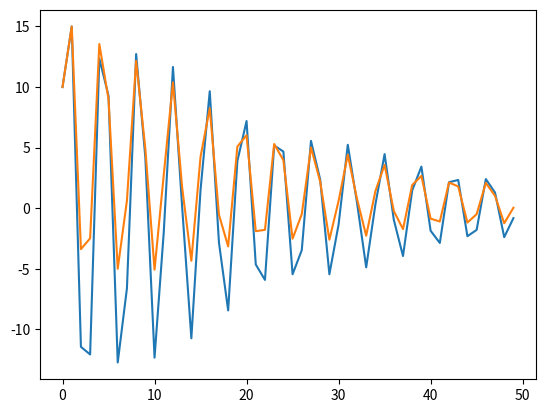

Here is the Python script that generated this plot:
#!/usr/bin/env python3
# -*- coding: utf-8 -*-
"""
Created on Thu Jul 15 20:47:40 2021

@author: khanshis
"""

#Shishir Khanal
#Class to implement Autoregressive Model
#This class doesn't work if y[0...n] =0 where n = number of desired eigenvalues
    #This is because the np.linalg.inv() in the batch least squates evaluation results in singluarity
import numpy as np
import random as random
from matplotlib import pyplot

class AR_RLS:
    def __init__(self, data, numberofeigenvalues, rowlength):
        self.data = data
        self.rowlength = rowlength
        #the notes start indexing from 1 we start from 0, test for consistency
        self.numberofeigenvalues = numberofeigenvalues
        #self.modelparameters = np.matrix()
        self.previousP = np.matrix(np.zeros((self.numberofeigenvalues, self.numberofeigenvalues)))
        self.P = np.matrix(np.zeros((self.numberofeigenvalues, self.numberofeigenvalues)))
        self.previoustheta = np.matrix(np.zeros((self.numberofeigenvalues, 1)))
        self.theta = np.matrix(np.zeros((self.numberofeigenvalues, 1)))
        self.phi = np.matrix(np.zeros((1, self.numberofeigenvalues)))

#------------Functions to evaluate BLS----------------------------------------
    def slicearray(self,array, start,end):
        capitalphi_i = array[start:end]
        return capitalphi_i[::-1]
    
    def evaluateY(self, capitalphi, finalindex):
        Y = capitalphi[:,0]
        Y = Y[1:]
        Y = np.append(Y,self.data[finalindex])
        return Y[:,None]

    def populatematrix(self):
        capitalphi = np.zeros((self.rowlength-1, self.numberofeigenvalues))
        # -1 to correct matrix indexing
        #capitalphi matrix only needs 'matrixsize - 1' elements
            #This is taken care by range function 'stop' index is not included
        for i in range(self.numberofeigenvalues, self.rowlength):
            index = (i - self.numberofeigenvalues)
            capitalphi[index,:] = self.slicearray(self.data,index,i)
        return capitalphi
    
    def batchleastsquares(self, initialdata):
        capitalphi = self.populatematrix()
        product = np.matmul(capitalphi.transpose(), capitalphi)
        self.previousP = np.linalg.inv(product) 
        Y = self.evaluateY(capitalphi,self.rowlength - 1)
        self.previoustheta = np.matmul(self.previousP, np.matmul(capitalphi.transpose(), Y))
        return
#--------------end Functions to evaluate BLS----------------------------------

#--------------Functions to aid RLS-------------------------------------------  
    def buildphi(self, index):
        return self.slicearray(self.data,(index - self.numberofeigenvalues),index)
        
    def evaluateP(self):
        phi = np.asmatrix(self.phi)
        num = np.matmul(phi,self.previousP)
        den = 1 + np.matmul(phi, np.matmul(self.previousP,phi.transpose()))
        #den is a scalar matrix this could cause some problems
        dividend = np.divide(num, den)
        
        #[None,:] is to get the appropriate matrix product
        #Otherwise, matmul evaluates dot product for 1D arrays by default
        secondterm = np.matmul(self.previousP, np.matmul(phi.transpose(), dividend))
        
        P = np.subtract(self.previousP,secondterm)
        return P
    
    def evaluatetheta(self, currentdata):
        parenthesisterm = currentdata - np.matmul(self.phi,self.previoustheta)
        num = np.matmul(self.P, self.phi[:,None])
        den = 1 + np.matmul(self.phi, np.matmul(self.P, self.phi[:,None]))
        dividend = np.divide(num, den)
        secondterm = dividend*parenthesisterm     
        theta = np.add(self.previoustheta, secondterm)
        return theta
#------------end Functions to aid RLS-----------------------------------------

#------------RLS implementation-----------------------------------------------
    def evaluatemodel(self):
        modelparameters = np.matrix(np.zeros((self.numberofeigenvalues, (len(self.data)-self.rowlength+1))))
        self.batchleastsquares(self.data[:self.rowlength])
        modelparameters[:,0] = self.previoustheta
        for i in range(self.rowlength, len(self.data)):
            self.phi = self.buildphi(i)
            self.P = self.evaluateP()
            self.theta = self.evaluatetheta(self.data[i])
            modelparameters[:,i - self.rowlength +1] = self.theta
            self.previousP = self.P
            self.previoustheta = self.theta
        return modelparameters 
#------------end RLS implementation-------------------------------------------

def main():
    y = np.array(np.zeros(1000))
    yp = np.array(np.zeros(1000))
    #e = random.uniform(0,0.025)
    y[0] = 10
    y[1] = 15
    rowlength = 100#rowlength should be >># of eigenvalues
    for i in range(2, len(y)):
        #s^2 + 2*s*(1/2) + (1/2)^2
        y[i] = -0.15*y[i-1]-0.92*y[i-2]+random.uniform(0,0.025)
    pyplot.plot(y[0:50])
    classar = AR_RLS(y,5,rowlength)
    modelparams = classar.evaluatemodel()
    yp[0] = 10   
    yp[1] = 15
    param = modelparams[:,900]
    for i in range(2, len(yp)):
        #s^2 + 2*s*(1/2) + (1/2)^2
        yp[i] = param[0]*yp[i-1]+param[1]*yp[i-2]+param[2]*yp[i-3]+param[3]*yp[i-4]+param[4]*yp[i-5]+random.uniform(0,0.025)
    pyplot.plot(yp[0:50])
    #pyplot.plot(modelparams)
    #print(modelparams[:,994])
    
if __name__ == "__main__":
    main();  